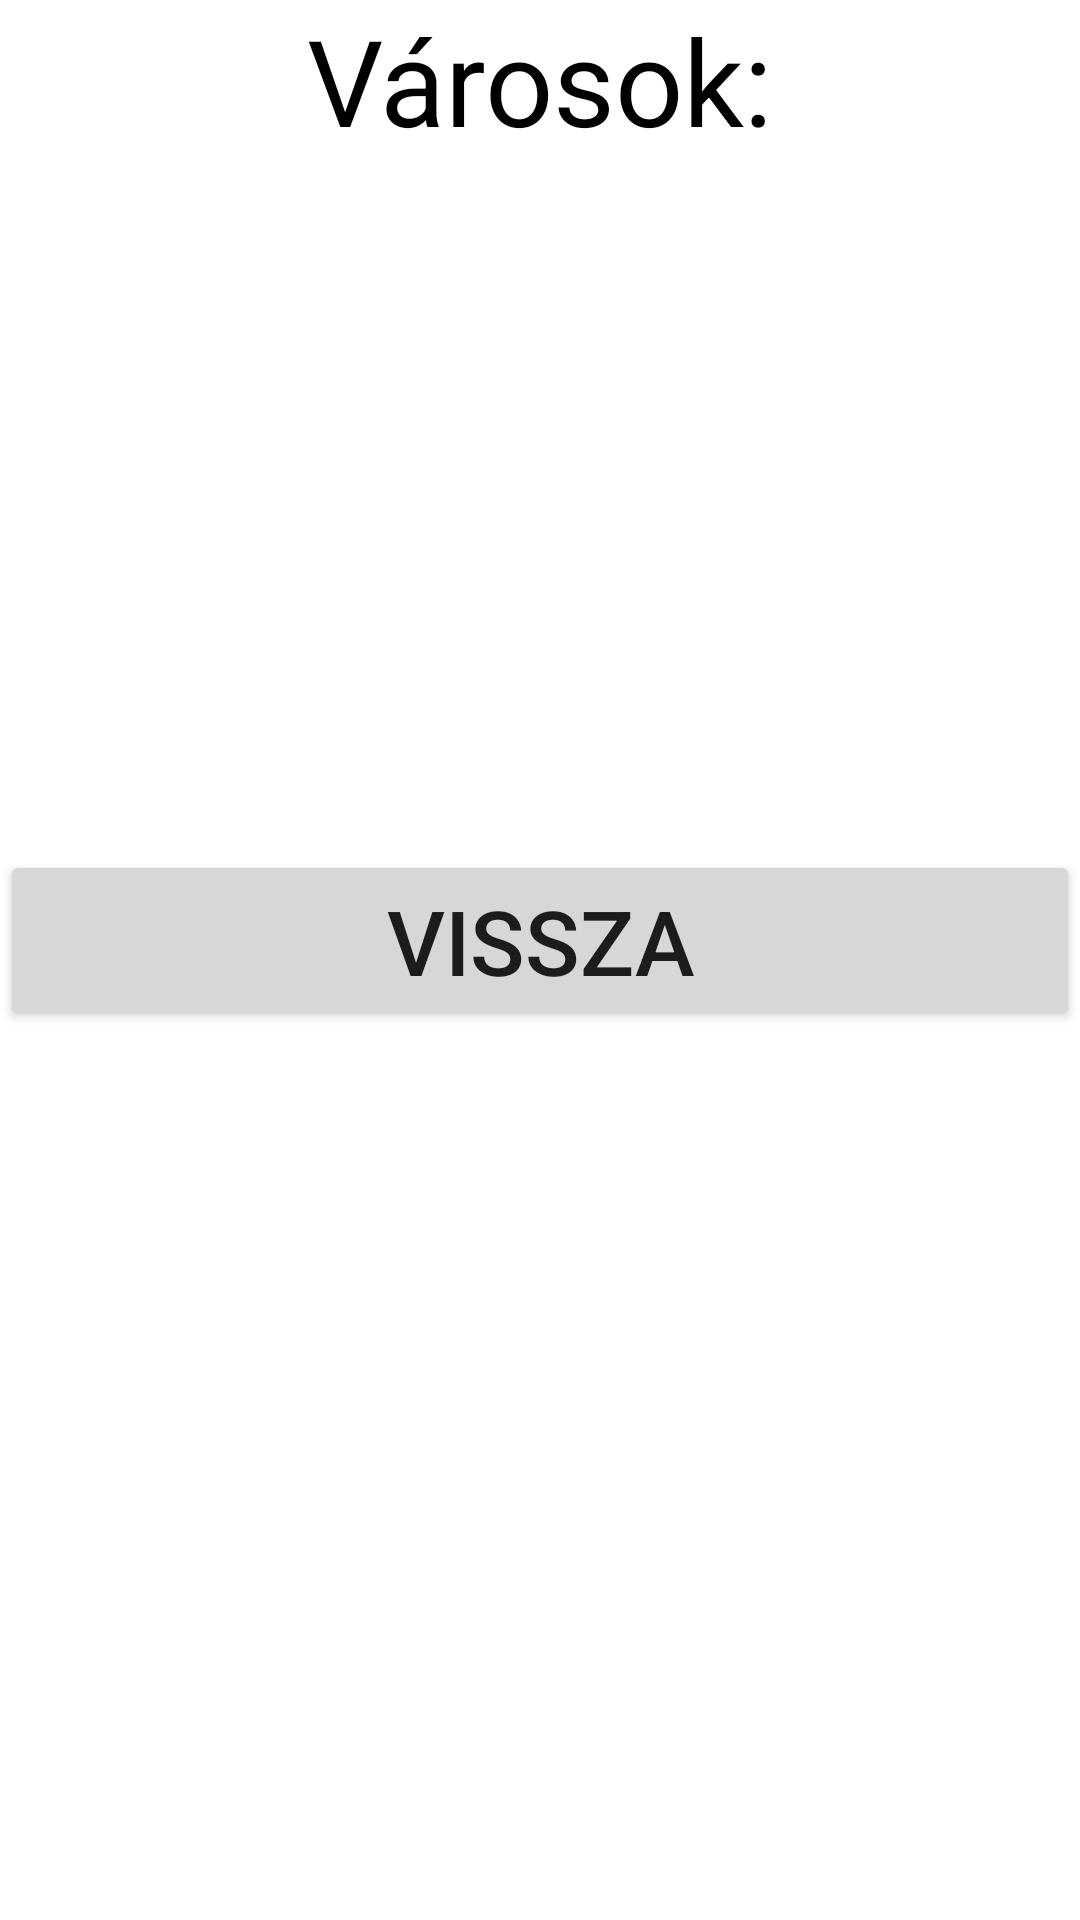

This screen was rendered from an Android layout file. Write that file and the resources it references.
<!-- AndroidManifest.xml: application theme Theme.Varos -->
<!-- res/layout/activity_list.xml -->
<?xml version="1.0" encoding="utf-8"?>
<LinearLayout xmlns:android="http://schemas.android.com/apk/res/android"
    xmlns:app="http://schemas.android.com/apk/res-auto"
    xmlns:tools="http://schemas.android.com/tools"
    android:layout_width="match_parent"
    android:layout_height="match_parent"
    tools:context=".ListActivity"
    android:orientation="vertical">

    <TextView
        android:layout_width="match_parent"
        android:layout_height="wrap_content"
        android:text="Városok:"
        android:textSize="40sp"
        android:textColor="@color/black"
        android:backgroundTint="@color/white"
        android:textAlignment="center"
        android:layout_marginBottom="30sp"/>
    <LinearLayout
        android:layout_width="match_parent"
        android:layout_height="wrap_content"
        android:orientation="vertical"
        android:scrollbars = "vertical">
        <TextView
            android:layout_width="match_parent"
            android:layout_height="200sp"
            android:id="@+id/listView" />
        <Button
            android:layout_width="match_parent"
            android:layout_height="wrap_content"
            android:text="Vissza"
            android:textSize="30dp"
            android:id="@+id/backButton"/>
    </LinearLayout>
</LinearLayout>
<!-- resources referenced by this layout -->
<resources>
  <style name="Theme.Varos" parent="Theme.MaterialComponents.DayNight.DarkActionBar">
          
          <item name="colorPrimary">@color/purple_500</item>
          <item name="colorPrimaryVariant">@color/purple_700</item>
          <item name="colorOnPrimary">@color/white</item>
          
          <item name="colorSecondary">@color/teal_200</item>
          <item name="colorSecondaryVariant">@color/teal_700</item>
          <item name="colorOnSecondary">@color/black</item>
          
          <item name="android:statusBarColor" tools:targetApi="l">?attr/colorPrimaryVariant</item>
          
      </style>
  <!-- not gathered from this repository: default colours our renderer supplied (Android Studio template values) -->
  <color name="purple_500">#FF6200EE</color>
  <color name="purple_700">#FF3700B3</color>
  <color name="teal_200">#FF03DAC5</color>
  <color name="teal_700">#FF018786</color>
  <color name="black">#FF000000</color>
  <color name="white">#FFFFFFFF</color>
</resources>
